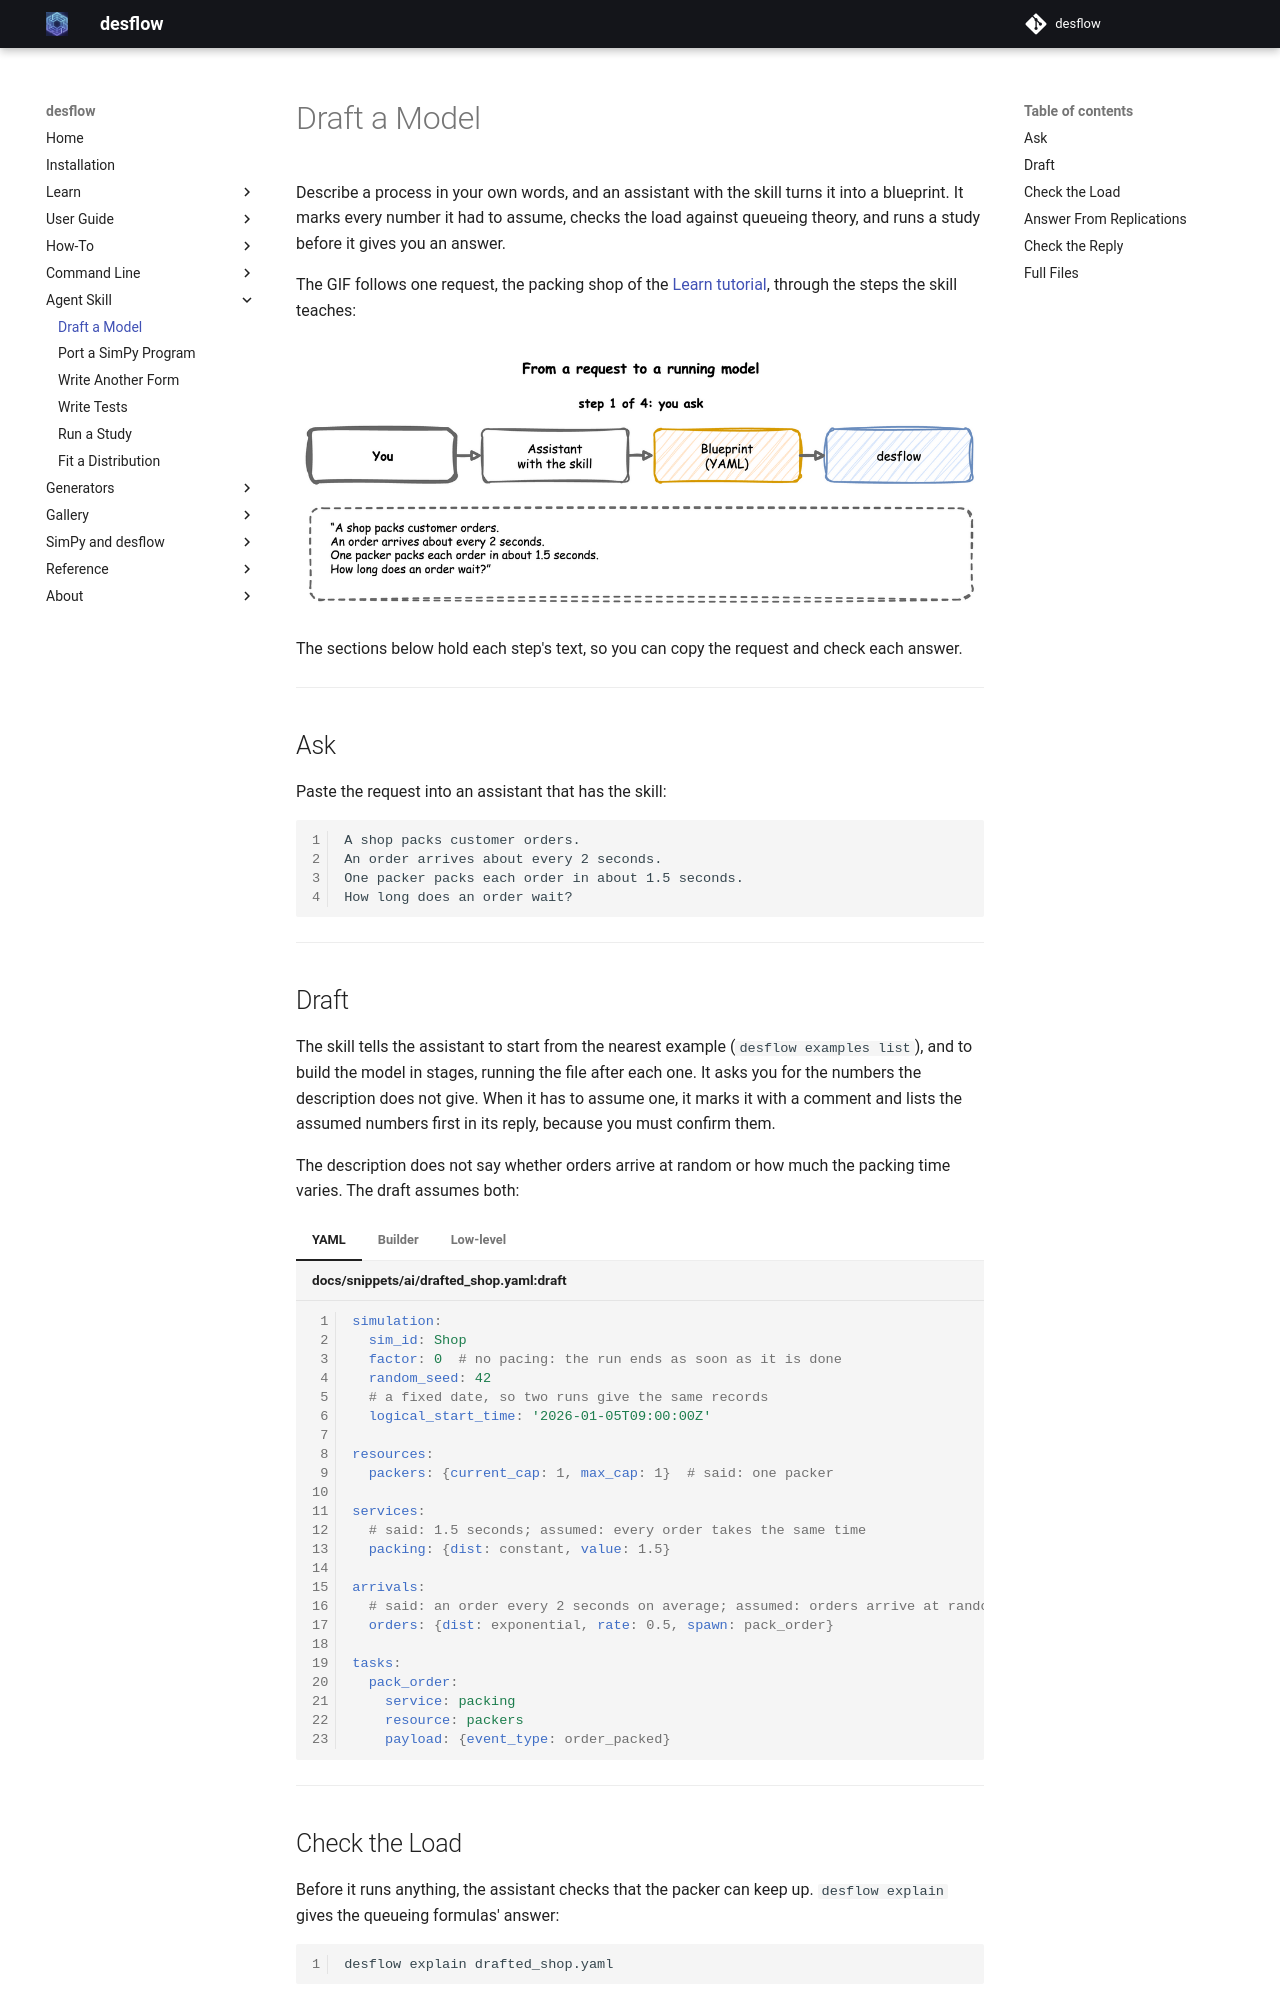

repository: jaehyeon-kim/desflow · page: 1.0/ai/draft-a-model/index.html · generator: mkdocs

# Draft a Model

Describe a process in your own words, and an assistant with the skill turns it into a blueprint. It marks every number it had to assume, checks the load against queueing theory, and runs a study before it gives you an answer.

The GIF follows one request, the packing shop of the [Learn tutorial](../learn/first-model/first-simulation.md), through the steps the skill teaches:

![The shop in four steps. You ask how long an order waits with one packer. The assistant drafts a blueprint and marks each number it assumed. It checks the load with desflow explain: the packer is busy 75% of the time and an order waits 2.25 seconds on average. It runs 20 replications, which give a mean wait of 2.18 seconds, with an interval that holds 2.25](../assets/diagrams/agent-skill.gif)

The sections below hold each step's text, so you can copy the request and check each answer.

---

## Ask

Paste the request into an assistant that has the skill:

```text
A shop packs customer orders.
An order arrives about every 2 seconds.
One packer packs each order in about 1.5 seconds.
How long does an order wait?
```

---

## Draft

The skill tells the assistant to start from the nearest example (`desflow examples list`), and to build the model in stages, running the file after each one. It asks you for the numbers the description does not give. When it has to assume one, it marks it with a comment and lists the assumed numbers first in its reply, because you must confirm them.

The description does not say whether orders arrive at random or how much the packing time varies. The draft assumes both:

=== "YAML"

    ```yaml title="docs/snippets/ai/drafted_shop.yaml:draft"
    simulation:
      sim_id: Shop
      factor: 0  # no pacing: the run ends as soon as it is done
      random_seed: 42
      # a fixed date, so two runs give the same records
      logical_start_time: '2026-01-05T09:00:00Z'

    resources:
      packers: {current_cap: 1, max_cap: 1}  # said: one packer

    services:
      # said: 1.5 seconds; assumed: every order takes the same time
      packing: {dist: constant, value: 1.5}

    arrivals:
      # said: an order every 2 seconds on average; assumed: orders arrive at random
      orders: {dist: exponential, rate: 0.5, spawn: pack_order}

    tasks:
      pack_order:
        service: packing
        resource: packers
        payload: {event_type: order_packed}
    ```

=== "Builder"

    ```python title="docs/snippets/ai/drafted_shop_builder.py:draft"
    app = (
        SimulationContext(
            sim_id="Shop",
            factor=0,  # no pacing: the run ends as soon as it is done
            random_seed=42,
            # a fixed date, so two runs give the same records
            logical_start_time=datetime(2026, 1, 5, 9, 0, tzinfo=timezone.utc),
        )
        .add_resource("packers", current_cap=1, max_cap=1)  # said: one packer
        # said: 1.5 seconds; assumed: every order takes the same time
        .add_service("packing", dist="constant", value=1.5)
        # said: an order every 2 seconds on average; assumed: orders arrive at random
        .add_arrival("orders", dist="exponential", rate=0.5)
    )


    @app.task(service_id="packing", resource_id="packers")
    def pack_order(task_id: int):
        return {"event_type": "order_packed"}


    @app.arrival_loop("orders")
    def order_generator(context: SimulationContext):
        task_id = 0
        while True:
            order = yield context.wait_for_arrival("orders")
            context.spawn(pack_order(task_id, entity=order))
            task_id += 1
    ```

=== "Low-level"

    ```python title="docs/snippets/ai/drafted_shop_low_level.py:draft"
    PARAMS = SimParameter(
        sim_id="Shop",
        # said: an order every 2 seconds on average; assumed: orders arrive at random
        arrival={"orders": DistributionConfig(dist="exponential", rate=0.5)},
        # said: 1.5 seconds; assumed: every order takes the same time
        service={"packing": DistributionConfig(dist="constant", value=1.5)},
        resources={"packers": CapacityConfig(current_cap=1, max_cap=1)},  # said: one packer
    )
    SEED = 42
    # a fixed date, so two runs give the same records
    START = datetime(2026, 1, 5, 9, 0, tzinfo=timezone.utc)


    def pack_order(env, sampler, packers, key, task_id):
        """One order: wait for a packer, pack it, release the packer."""
        path_id = "Shop.service.packing"

        def publish(value):
            env.publish_event(key, value, task="pack_order", instance=task_id)

        publish(
            {"path_id": path_id, "sim_id": "Shop", "service": "packing", "status": "queued"}
        )
        env.stats.task_queued("pack_order", task_id)
        with packers.request() as request:
            yield request
            publish(
                {
                    "path_id": path_id,
                    "sim_id": "Shop",
                    "service": "packing",
                    "status": "started",
                }
            )
            env.stats.task_started("pack_order", task_id)
            yield env.timeout(sampler.sample(env.registry.get_config(path_id)))
            publish({"event_type": "order_packed"})
        env.stats.task_finished("pack_order", task_id)


    def order_generator(env, sampler, packers):
        """Starts one pack_order for every arrival, keyed orders-1, orders-2, ..."""
        arrival = env.registry.get_config("Shop.arrival.orders")
        task_id = 0
        while True:
            yield env.timeout(sampler.sample(arrival))
            env.process(pack_order(env, sampler, packers, f"orders-{task_id + 1}", task_id))
            task_id += 1
    ```

---

## Check the Load

Before it runs anything, the assistant checks that the packer can keep up. `desflow explain` gives the queueing formulas' answer:

```bash
desflow explain drafted_shop.yaml
```

```text
Shop
`-- orders (arrival, rate 0.5/s)
    `-- spawn -> pack_order (task, rate 0.5/s)
        +-- uses packers (resource)
        `-- next (share 1) -> exit
Resources
+------------------------------------------------------------+
| resource |   λ |      μ | c |    ρ |   Wq |     L | status |
|----------+-----+--------+---+------+------+-------+--------|
| packers  | 0.5 | 0.6667 | 1 | 0.75 | 2.25 | 1.875 | OK     |
+------------------------------------------------------------+
Bottleneck: packers
Hints for utilisation 0.85:
  packers with 1 unit: utilisation 0.75, at most 0.85
  packers with 1 unit: utilisation 0.85 at a request every 1.76 seconds (34 a minute, 0.5667 a second)
```

The packer is busy 75% of the time (`ρ`), so the queue does not grow without limit, and the formulas give a mean wait of 2.25 seconds (`Wq`). When a model routes on a variable or has scenario steps, `desflow explain` gives no estimate, and the skill tells the assistant to check the load by hand: the work of one case, times the arrival rate, must fit inside the capacity. [Command Line](../cli/index.md#check-it-before-a-long-run) shows more of `desflow explain`, and [Run a Study](run-a-study.md) compares designs.

---

## Answer From Replications

One run is one sample, so the skill tells the assistant to answer from replications. 20 runs of an hour, each with its own seed spawned from 42:

```bash
desflow run drafted_shop.yaml --replications 20 | grep -E "^measure|wait_mean"
```

```text
measure                                n          mean    half-width (95%)
tasks.pack_order.wait_mean            20         2.175              0.1305
```

The mean wait is 2.18 ± 0.13 seconds. The interval, 2.05 to 2.31, holds the 2.25 of the formulas, so the model and the theory agree. The run starts with an empty shop and has no warm-up, which [Trusting Results](../learn/studies/trusting-results.md) explains how to choose.

---

## Check the Reply

The skill tells the assistant to copy a checklist into its reply and tick each line: every behaviour the request names, the key that makes it, the record that shows it, and a run of the skill's own check on the files. Read the assumed numbers first. Then check that the answer is an interval from replications, not the result of one run.

---
